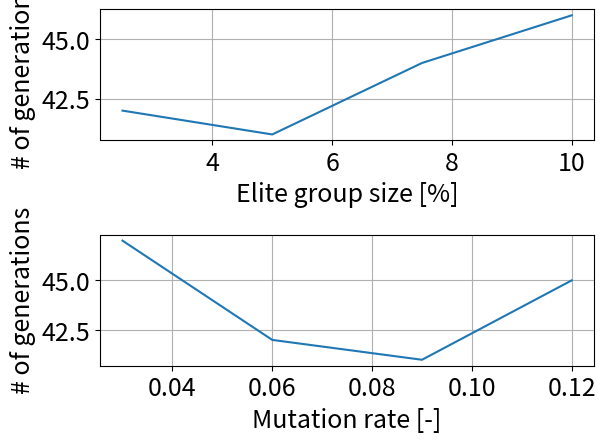

Here is the Python script that generated this plot:
import numpy as np
import matplotlib.pyplot as plt
import matplotlib

matplotlib.rc('font', size=18)

# Manually found by adjusting main.py:
elite_fraction = [2.5, 5, 7.5, 10]  # mutation rate = 0.09
elite_generation = [42, 41, 44, 46]

mutation_rate = [0.03, 0.06, 0.09, 0.12]  # elite fractinon = 0.05
mutation_generation = [47, 42, 41, 45]

# Create plots
fig, ax = plt.subplots(2, 1)

ax[0].plot(elite_fraction, elite_generation)
ax[0].set_xlabel('Elite group size [%]')
ax[0].set_ylabel('# of generations')
ax[0].grid()

ax[1].plot(mutation_rate, mutation_generation)
ax[1].set_xlabel('Mutation rate [-]')
ax[1].set_ylabel('# of generations')
ax[1].grid()

fig.tight_layout()
plt.show()